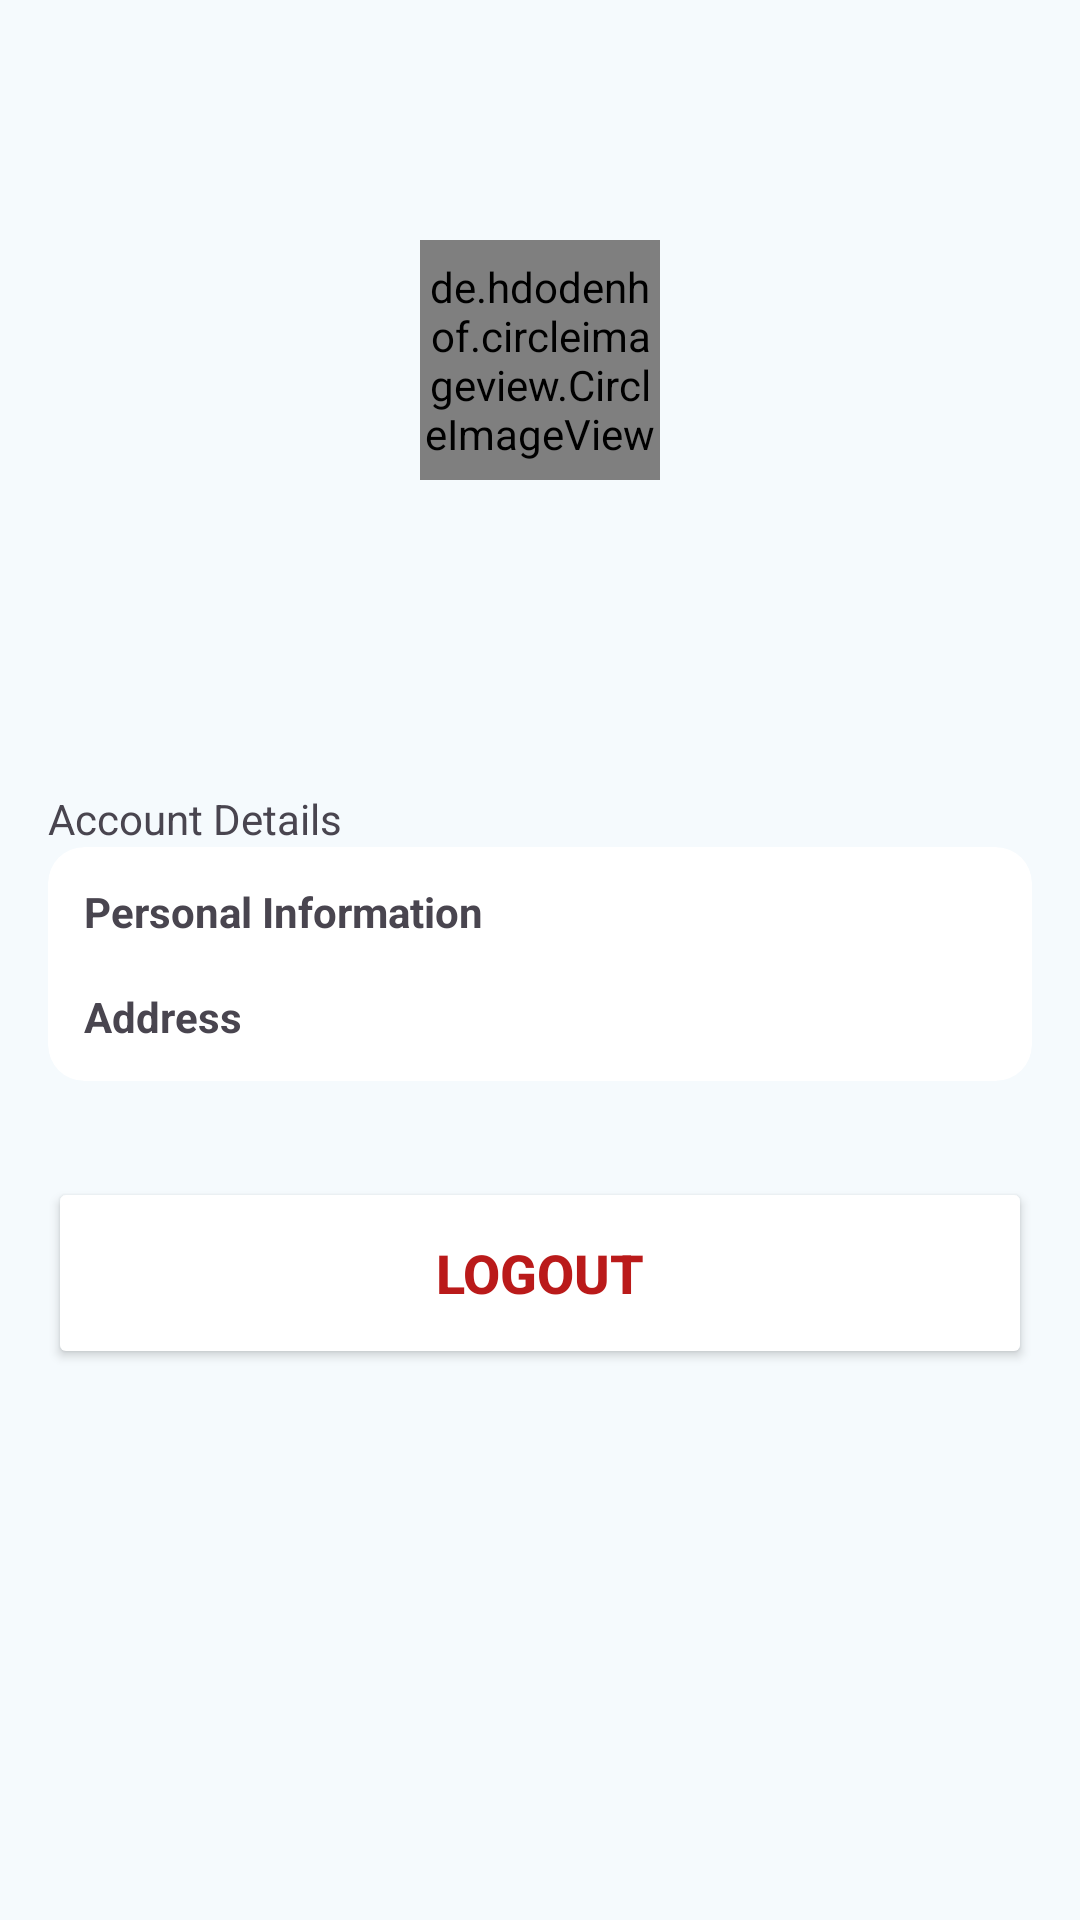

Android layout source for this screen:
<!-- AndroidManifest.xml: application theme AppTheme -->
<!-- res/layout/fragment_profile.xml -->
<?xml version="1.0" encoding="utf-8"?>
<androidx.constraintlayout.widget.ConstraintLayout xmlns:android="http://schemas.android.com/apk/res/android"
    xmlns:app="http://schemas.android.com/apk/res-auto"
    xmlns:tools="http://schemas.android.com/tools"
    android:layout_width="match_parent"
    android:layout_height="match_parent"
    tools:context=".ui.customer.profile.ProfileFragment">

    <de.hdodenhof.circleimageview.CircleImageView
        android:id="@+id/profileImageView"
        android:layout_width="80dp"
        android:layout_height="80dp"
        app:circularflow_defaultRadius="10dp"
        android:layout_marginTop="80dp"
        android:scaleType="centerCrop"

        tools:src="@drawable/avatar"
        android:src="@drawable/avatar"
        app:layout_constraintEnd_toEndOf="parent"
        app:layout_constraintStart_toStartOf="parent"
        app:layout_constraintTop_toTopOf="parent" />

    <TextView
        android:id="@+id/nameTextView"
        android:layout_width="wrap_content"
        android:layout_height="wrap_content"
        tools:text="Patrik Restu Kustranggono"
        android:textSize="18sp"
        android:textStyle="bold"
        app:layout_constraintEnd_toEndOf="parent"
        app:layout_constraintStart_toStartOf="parent"
        app:layout_constraintTop_toBottomOf="@id/profileImageView" />
    <TextView
        android:id="@+id/emailTextView"
        android:layout_width="wrap_content"
        android:layout_height="wrap_content"
        tools:text="patrikrestuk@gmail.com"
        android:textSize="14sp"
        app:layout_constraintEnd_toEndOf="parent"
        app:layout_constraintStart_toStartOf="parent"
        app:layout_constraintTop_toBottomOf="@id/nameTextView" />

    <TextView
        android:id="@+id/accountDetailsTextView"
        android:layout_width="wrap_content"
        android:layout_height="wrap_content"
        android:layout_marginStart="16dp"
        android:layout_marginTop="60dp"
        android:text="Account Details"
        android:textSize="14sp"
        app:layout_constraintStart_toStartOf="parent"
        app:layout_constraintTop_toBottomOf="@id/emailTextView" />

    <com.google.android.material.card.MaterialCardView
        android:id="@+id/accountDetailsCardView"
        android:layout_width="match_parent"
        android:layout_marginStart="16dp"
        android:layout_marginEnd="16dp"
        android:layout_height="wrap_content"
        android:backgroundTint="@color/md_theme_onPrimary"
        android:padding="4dp"
        app:layout_constraintTop_toBottomOf="@+id/accountDetailsTextView"
        app:strokeWidth="0dp">
        <LinearLayout
            android:layout_width="match_parent"
            android:layout_height="match_parent"
            android:padding="4dp"
            android:orientation="vertical">
            <TextView
                android:id="@+id/personalInformationTextView"
                android:layout_width="match_parent"
                android:layout_height="match_parent"
                android:padding="8dp"
                android:textStyle="bold"
                android:textSize="14sp"
                android:text="Personal Information"
                app:drawableEndCompat="@drawable/baseline_arrow_forward_24" />
            <TextView
                android:id="@+id/addressTextView"
                android:layout_width="match_parent"
                android:layout_height="match_parent"
                android:padding="8dp"
                android:textStyle="bold"
                android:textSize="14sp"
                android:text="Address"
                app:drawableEndCompat="@drawable/baseline_arrow_forward_24" />
        </LinearLayout>

        </com.google.android.material.card.MaterialCardView>

    <Button
        android:id="@+id/logoutButton"
        android:layout_width="0dp"
        android:layout_height="64dp"
        android:layout_marginStart="16dp"
        android:layout_marginTop="32dp"
        android:layout_marginEnd="16dp"
        android:textSize="18sp"
        android:textStyle="bold"
        android:text="Logout"
        android:textColor="@color/md_theme_error"
        android:backgroundTint="@color/md_theme_onPrimary"
        app:layout_constraintEnd_toEndOf="parent"
        app:layout_constraintStart_toStartOf="parent"
        app:layout_constraintTop_toBottomOf="@+id/accountDetailsCardView"
        tools:alpha="100" />
</androidx.constraintlayout.widget.ConstraintLayout>
<!-- resources referenced by this layout -->
<resources>
  <color name="md_theme_error">#BA1A1A</color>
  <color name="md_theme_onPrimary">#FFFFFF</color>
  <color name="md_theme_primary">#09677F</color>
  <color name="md_theme_primaryContainer">#B8EAFF</color>
  <color name="md_theme_onPrimaryContainer">#001F29</color>
  <color name="md_theme_secondary">#4C626B</color>
  <color name="md_theme_onSecondary">#FFFFFF</color>
  <color name="md_theme_secondaryContainer">#CFE6F1</color>
  <color name="md_theme_onSecondaryContainer">#071E26</color>
  <color name="md_theme_tertiary">#5B5B7E</color>
  <color name="md_theme_onTertiary">#FFFFFF</color>
  <color name="md_theme_tertiaryContainer">#E1E0FF</color>
  <color name="md_theme_onTertiaryContainer">#171837</color>
  <color name="md_theme_onError">#FFFFFF</color>
  <color name="md_theme_errorContainer">#FFDAD6</color>
  <color name="md_theme_onErrorContainer">#410002</color>
  <color name="md_theme_background">#F5FAFD</color>
  <color name="md_theme_onBackground">#171C1F</color>
  <color name="md_theme_surface">#F5FAFD</color>
  <color name="md_theme_onSurface">#171C1F</color>
  <color name="md_theme_surfaceVariant">#DCE4E8</color>
  <color name="md_theme_onSurfaceVariant">#40484C</color>
  <color name="md_theme_outline">#70787C</color>
  <color name="md_theme_outlineVariant">#BFC8CC</color>
  <color name="md_theme_inverseSurface">#2C3134</color>
  <color name="md_theme_inverseOnSurface">#EDF1F4</color>
  <color name="md_theme_inversePrimary">#88D0ED</color>
  <color name="md_theme_primaryFixed">#B8EAFF</color>
  <color name="md_theme_onPrimaryFixed">#001F29</color>
  <color name="md_theme_primaryFixedDim">#88D0ED</color>
  <color name="md_theme_onPrimaryFixedVariant">#004D61</color>
  <color name="md_theme_secondaryFixed">#CFE6F1</color>
  <color name="md_theme_onSecondaryFixed">#071E26</color>
  <color name="md_theme_secondaryFixedDim">#B3CAD5</color>
  <color name="md_theme_onSecondaryFixedVariant">#354A53</color>
  <color name="md_theme_tertiaryFixed">#E1E0FF</color>
  <color name="md_theme_onTertiaryFixed">#171837</color>
  <color name="md_theme_tertiaryFixedDim">#C4C3EB</color>
  <color name="md_theme_onTertiaryFixedVariant">#434465</color>
  <color name="md_theme_surfaceDim">#D6DBDE</color>
  <color name="md_theme_surfaceBright">#F5FAFD</color>
  <color name="md_theme_surfaceContainerLowest">#FFFFFF</color>
  <color name="md_theme_surfaceContainerLow">#F0F4F7</color>
  <color name="md_theme_surfaceContainer">#EAEEF2</color>
  <color name="md_theme_surfaceContainerHigh">#E4E9EC</color>
  <color name="md_theme_surfaceContainerHighest">#DEE3E6</color>
  <style name="MyActionBar" parent="Widget.AppCompat.ActionBar.Solid">
          <item name="background">@color/md_theme_background</item>
      </style>
  <dimen name="action_bar_size_small">50dp</dimen>
</resources>
